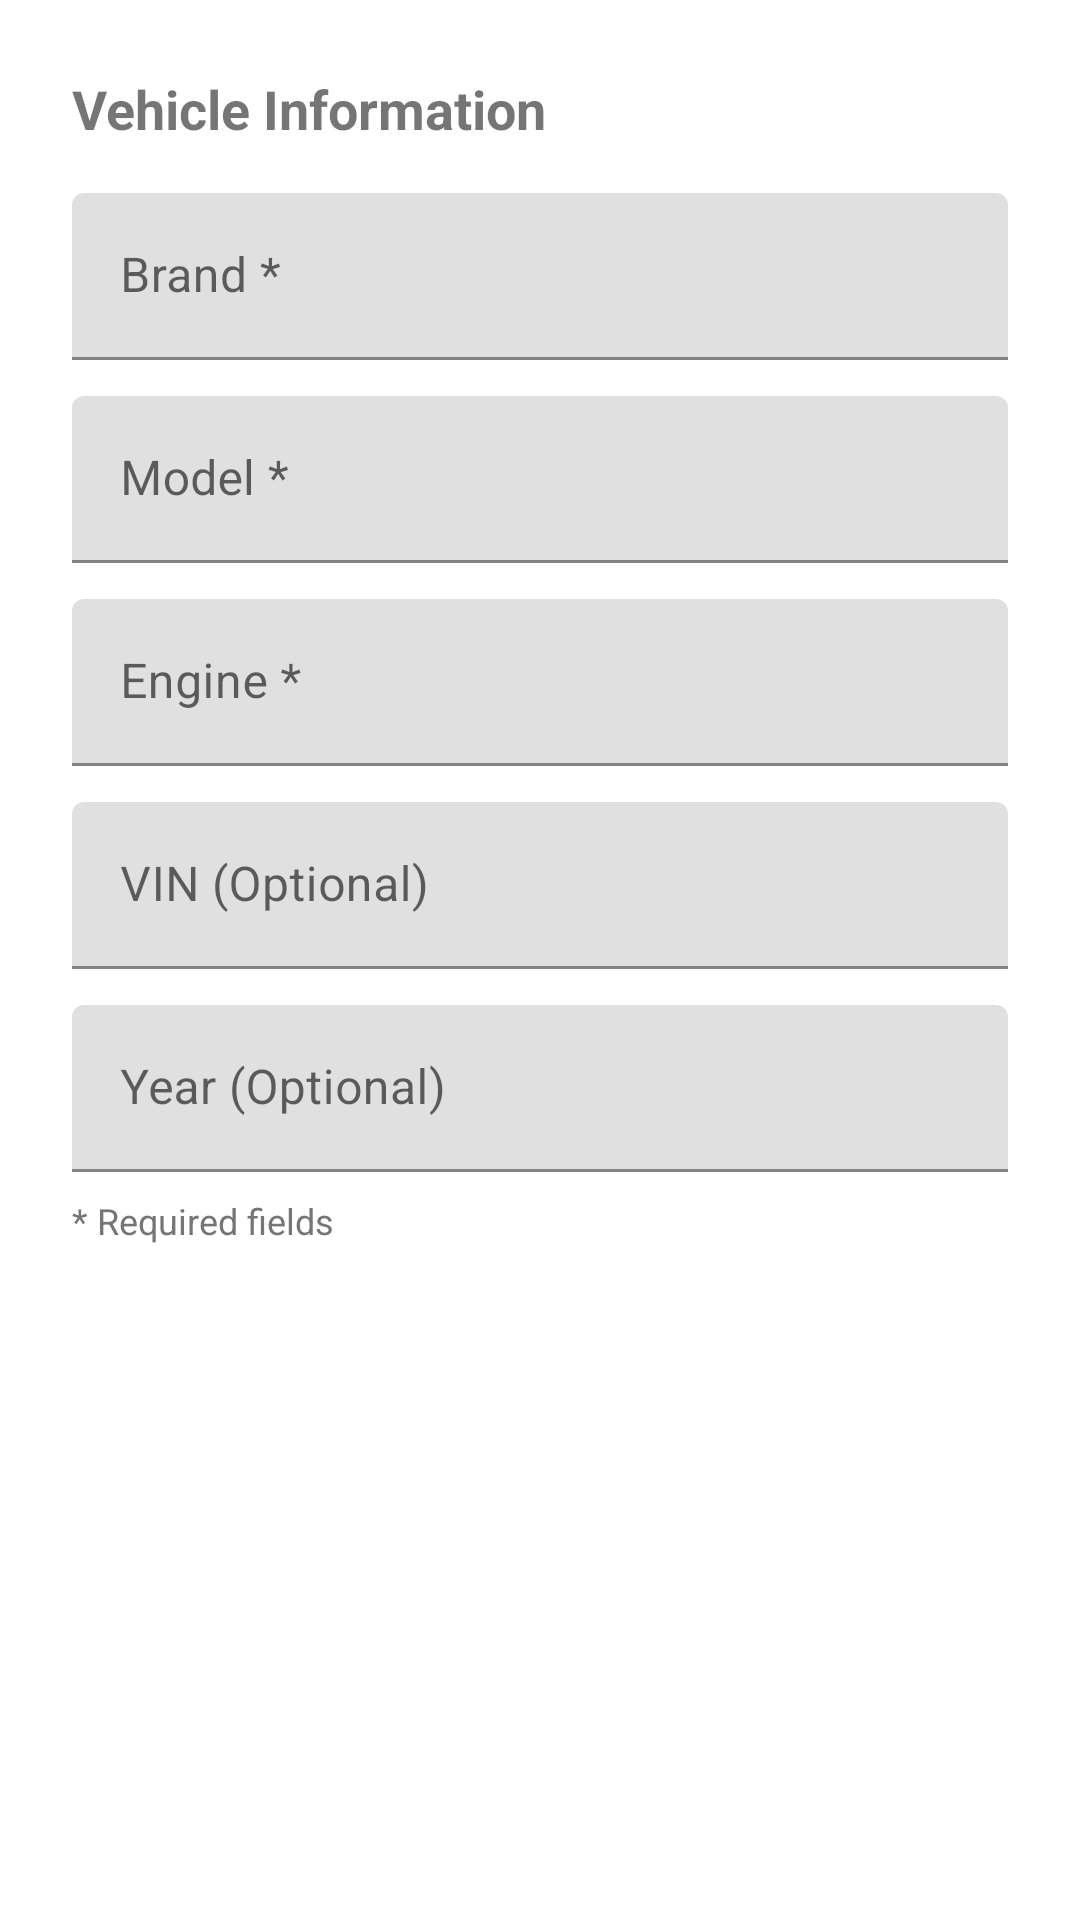

Reconstruct the res/layout file that produces this screen, plus the resources it refers to.
<!-- AndroidManifest.xml: application theme Theme.MecanoTunMobile -->
<!-- res/layout/dialog_vehicle.xml -->
<?xml version="1.0" encoding="utf-8"?>
<ScrollView xmlns:android="http://schemas.android.com/apk/res/android"
    android:layout_width="match_parent"
    android:layout_height="wrap_content"
    android:padding="24dp">

    <LinearLayout
        android:layout_width="match_parent"
        android:layout_height="wrap_content"
        android:orientation="vertical">

        <TextView
            android:layout_width="wrap_content"
            android:layout_height="wrap_content"
            android:text="Vehicle Information"
            android:textSize="18sp"
            android:textStyle="bold"
            android:layout_marginBottom="16dp" />

        
        <com.google.android.material.textfield.TextInputLayout
            android:layout_width="match_parent"
            android:layout_height="wrap_content"
            android:hint="Brand *"
            android:layout_marginBottom="12dp">

            <com.google.android.material.textfield.TextInputEditText
                android:id="@+id/et_brand"
                android:layout_width="match_parent"
                android:layout_height="wrap_content"
                android:inputType="text" />
        </com.google.android.material.textfield.TextInputLayout>

        
        <com.google.android.material.textfield.TextInputLayout
            android:layout_width="match_parent"
            android:layout_height="wrap_content"
            android:hint="Model *"
            android:layout_marginBottom="12dp">

            <com.google.android.material.textfield.TextInputEditText
                android:id="@+id/et_model"
                android:layout_width="match_parent"
                android:layout_height="wrap_content"
                android:inputType="text" />
        </com.google.android.material.textfield.TextInputLayout>

        
        <com.google.android.material.textfield.TextInputLayout
            android:layout_width="match_parent"
            android:layout_height="wrap_content"
            android:hint="Engine *"
            android:layout_marginBottom="12dp">

            <com.google.android.material.textfield.TextInputEditText
                android:id="@+id/et_engine"
                android:layout_width="match_parent"
                android:layout_height="wrap_content"
                android:inputType="text" />
        </com.google.android.material.textfield.TextInputLayout>

        
        <com.google.android.material.textfield.TextInputLayout
            android:layout_width="match_parent"
            android:layout_height="wrap_content"
            android:hint="VIN (Optional)"
            android:layout_marginBottom="12dp">

            <com.google.android.material.textfield.TextInputEditText
                android:id="@+id/et_vin"
                android:layout_width="match_parent"
                android:layout_height="wrap_content"
                android:inputType="text" />
        </com.google.android.material.textfield.TextInputLayout>

        
        <com.google.android.material.textfield.TextInputLayout
            android:layout_width="match_parent"
            android:layout_height="wrap_content"
            android:hint="Year (Optional)">

            <com.google.android.material.textfield.TextInputEditText
                android:id="@+id/et_year"
                android:layout_width="match_parent"
                android:layout_height="wrap_content"
                android:inputType="number" />
        </com.google.android.material.textfield.TextInputLayout>

        <TextView
            android:layout_width="wrap_content"
            android:layout_height="wrap_content"
            android:text="* Required fields"
            android:textSize="12sp"
            android:textColor="@color/gray"
            android:layout_marginTop="8dp" />

    </LinearLayout>
</ScrollView>
<!-- resources referenced by this layout -->
<resources>
  <color name="gray">#757575</color>
  <style name="Theme.MecanoTunMobile" parent="Theme.MaterialComponents.DayNight.DarkActionBar">
          
          <item name="colorPrimary">@color/mecanotun_blue</item>
          <item name="colorPrimaryVariant">@color/mecanotun_dark_blue</item>
          <item name="colorOnPrimary">@color/white</item>
          
          <item name="colorSecondary">@color/mecanotun_orange</item>
          <item name="colorSecondaryVariant">@color/mecanotun_dark_orange</item>
          <item name="colorOnSecondary">@color/white</item>
          
          <item name="android:statusBarColor">?attr/colorPrimaryVariant</item>
          
      </style>
  <color name="mecanotun_blue">#1976D2</color>
  <color name="mecanotun_dark_blue">#0D47A1</color>
  <color name="white">#FFFFFFFF</color>
  <color name="mecanotun_orange">#FF6F00</color>
  <color name="mecanotun_dark_orange">#E65100</color>
</resources>
